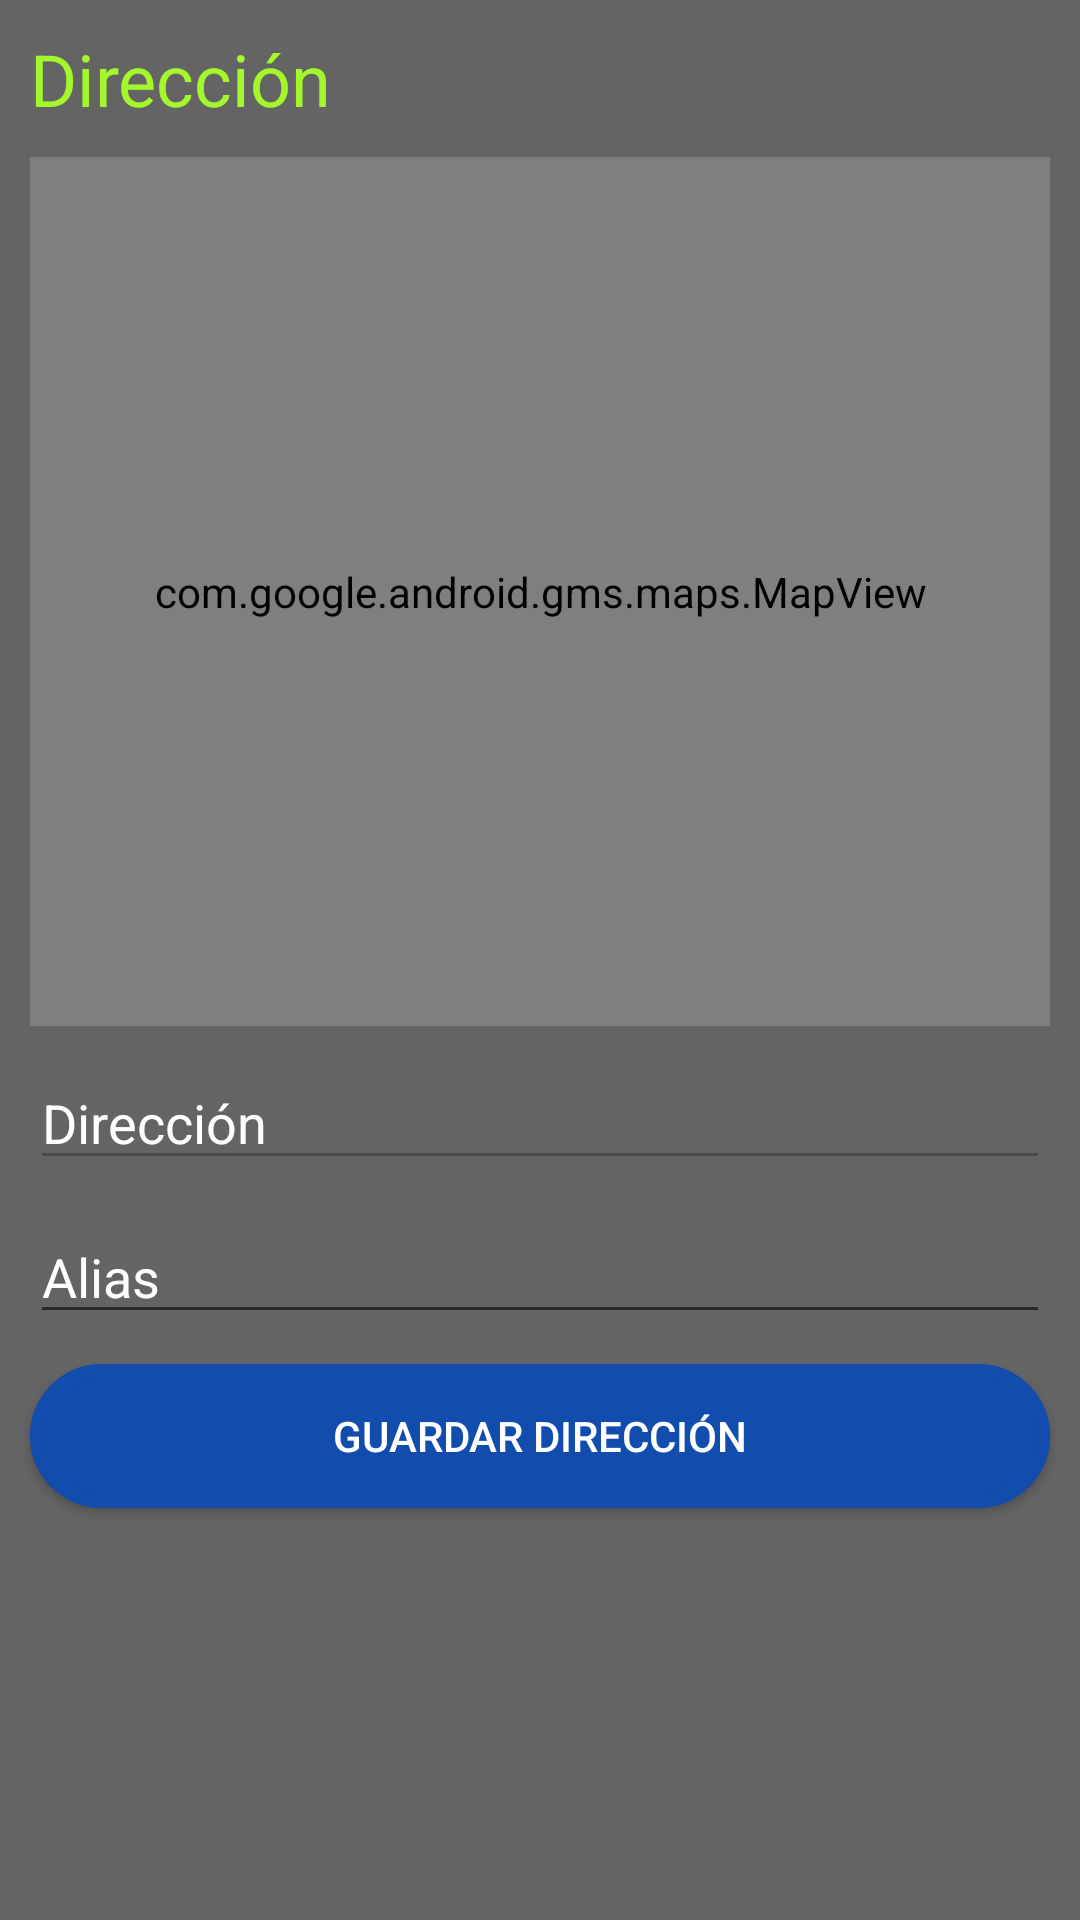

Android layout source for this screen:
<!-- AndroidManifest.xml: application theme AppTheme -->
<!-- res/layout/fragment_mapa.xml -->
<?xml version="1.0" encoding="utf-8"?>
<FrameLayout xmlns:android="http://schemas.android.com/apk/res/android"
    xmlns:app="http://schemas.android.com/apk/res-auto"
    xmlns:tools="http://schemas.android.com/tools"
    android:layout_width="match_parent"
    android:layout_height="match_parent"
    android:background="#99000000"
    tools:context=".fragmentos.MapaFragment">

    <androidx.constraintlayout.widget.ConstraintLayout
        android:layout_width="match_parent"
        android:layout_height="match_parent">

        <TextView
            android:id="@+id/textView5"
            android:layout_width="wrap_content"
            android:layout_height="wrap_content"
            android:layout_marginStart="10dp"
            android:layout_marginLeft="10dp"
            android:layout_marginTop="10dp"
            android:text="Dirección"
            android:textColor="#A4F72D"
            android:textSize="24sp"
            app:layout_constraintStart_toStartOf="parent"
            app:layout_constraintTop_toTopOf="parent" />

        <com.google.android.gms.maps.MapView
            android:id="@+id/map"
            android:layout_width="0dp"
            android:layout_height="0dp"
            android:layout_marginStart="10dp"
            android:layout_marginLeft="10dp"
            android:layout_marginTop="10dp"
            android:layout_marginEnd="10dp"
            android:layout_marginRight="10dp"
            android:layout_marginBottom="10dp"
            app:layout_constraintBottom_toTopOf="@+id/guideline2"
            app:layout_constraintEnd_toEndOf="parent"
            app:layout_constraintStart_toStartOf="parent"
            app:layout_constraintTop_toBottomOf="@+id/textView5" />

        <androidx.constraintlayout.widget.Guideline
            android:id="@+id/guideline2"
            android:layout_width="wrap_content"
            android:layout_height="wrap_content"
            android:orientation="horizontal"
            app:layout_constraintGuide_percent="0.55" />

        <EditText
            android:id="@+id/direccion"
            android:layout_width="0dp"
            android:layout_height="wrap_content"
            android:layout_marginStart="10dp"
            android:layout_marginLeft="10dp"
            android:layout_marginTop="10dp"
            android:layout_marginEnd="10dp"
            android:layout_marginRight="10dp"
            android:duplicateParentState="false"
            android:ems="10"
            android:enabled="false"
            android:freezesText="false"
            android:gravity="start|top"
            android:hint="Dirección"
            android:inputType="textMultiLine"
            android:textColor="#FFFFFF"
            app:layout_constraintEnd_toEndOf="parent"
            app:layout_constraintStart_toStartOf="parent"
            app:layout_constraintTop_toBottomOf="@+id/map" />

        <EditText
            android:id="@+id/alias"
            android:layout_width="0dp"
            android:layout_height="wrap_content"
            android:layout_marginStart="10dp"
            android:layout_marginLeft="10dp"
            android:layout_marginTop="10dp"
            android:layout_marginEnd="10dp"
            android:layout_marginRight="10dp"
            android:ems="10"
            android:gravity="start|top"
            android:hint="Alias"
            android:inputType="textMultiLine"
            android:textColor="#FFFFFF"
            app:layout_constraintEnd_toEndOf="parent"
            app:layout_constraintStart_toStartOf="parent"
            app:layout_constraintTop_toBottomOf="@+id/direccion" />

        <Button
            android:id="@+id/guardarDireccion"
            android:layout_width="0dp"
            android:layout_height="wrap_content"
            android:layout_marginStart="10dp"
            android:layout_marginLeft="10dp"
            android:layout_marginTop="10dp"
            android:layout_marginEnd="10dp"
            android:layout_marginRight="10dp"
            android:background="@drawable/rounded_corners"
            android:text="Guardar Dirección"
            android:textColor="@color/colorTextWhite"
            app:layout_constraintEnd_toEndOf="parent"
            app:layout_constraintStart_toStartOf="parent"
            app:layout_constraintTop_toBottomOf="@+id/alias" />

    </androidx.constraintlayout.widget.ConstraintLayout>
</FrameLayout>
<!-- resources referenced by this layout -->
<resources>
  <color name="colorTextWhite">#FFFFFF</color>
  <!-- drawable rounded_corners (drawable) -->
  <?xml version="1.0" encoding="utf-8"?>
  <shape xmlns:android="http://schemas.android.com/apk/res/android"
      android:shape="rectangle">
      <solid android:color="@color/editTextLogin"/>
      <stroke
          android:width="5sp"
          android:color="@color/editTextLogin" />
      <padding
          android:bottom="10sp"
          android:left="10sp"
          android:right="10sp"
          android:top="10sp" />
      <corners android:radius="120dp" />
  
  </shape>
  <style name="AppTheme" parent="Theme.AppCompat.Light.NoActionBar">
          
          <item name="colorPrimary">@color/colorPrimary</item>
          <item name="colorPrimaryDark">@color/colorPrimaryDark</item>
          <item name="colorAccent">@color/colorAccent</item>
          <item name="android:textColorHint">#FFFFFF</item>
      </style>
  <color name="editTextLogin">#124cad</color>
  <color name="colorPrimary">#FFA907</color>
  <color name="colorPrimaryDark">#C98400</color>
  <color name="colorAccent">#9E6800</color>
</resources>
